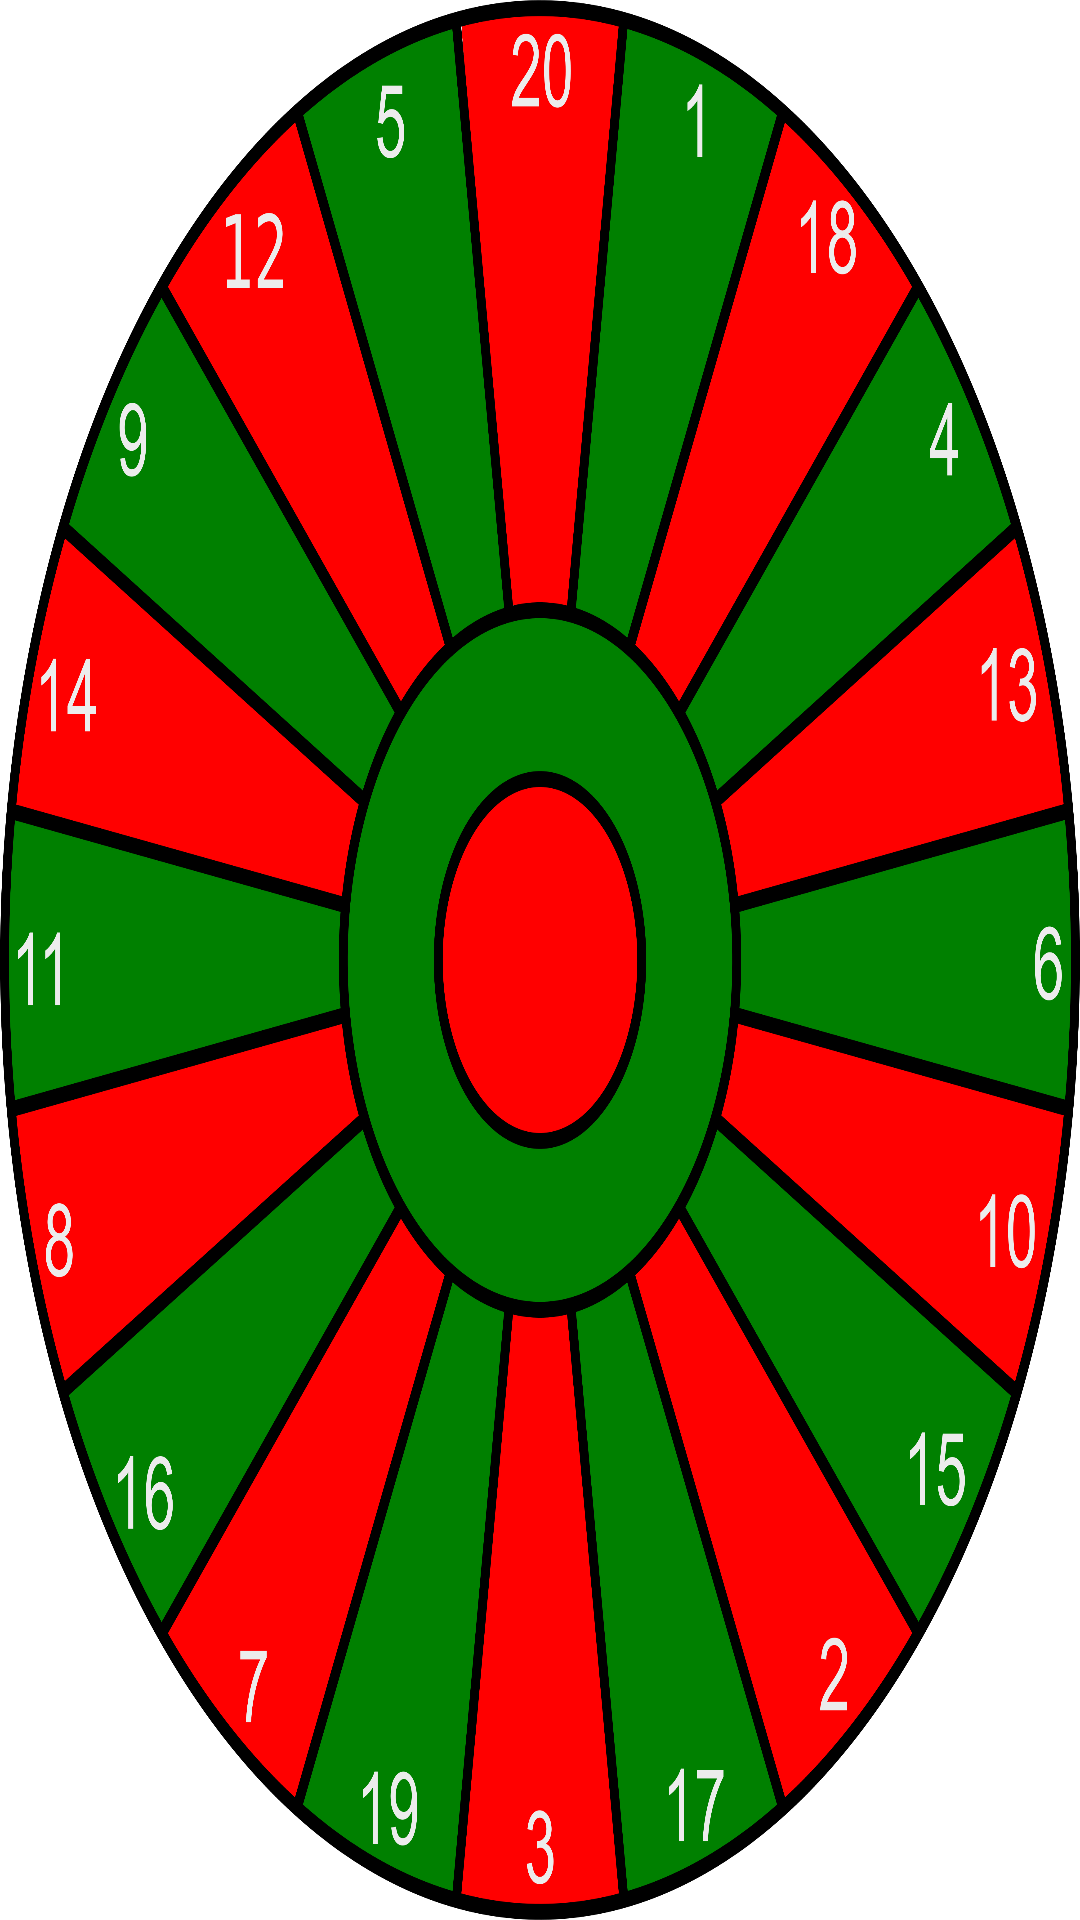

Reconstruct the res/layout file that produces this screen, plus the resources it refers to.
<!-- AndroidManifest.xml: application theme LightAppTheme -->
<!-- res/layout/dart_board.xml -->
<?xml version="1.0" encoding="utf-8"?>
<ImageView xmlns:android="http://schemas.android.com/apk/res/android"
    android:layout_width="match_parent"
    android:layout_height="wrap_content"
    android:adjustViewBounds="true"
    android:scaleType="fitXY"
    android:src="@mipmap/dartscheibe" />
<!-- resources referenced by this layout -->
<resources>
  <!-- mipmap dartscheibe: png bitmap (mipmap-hdpi, 283542 bytes) -->
  <style name="LightAppTheme" parent="Theme.MaterialComponents.Light">
          <item name="colorPrimary">@color/colorPrimary</item>
          <item name="colorPrimaryVariant">@color/colorPrimaryLight</item>
          <item name="colorPrimaryDark">@color/colorPrimaryDark</item>
          <item name="colorSecondary">@color/colorSecondaryDark</item>
          <item name="colorSecondaryVariant">@color/colorSecondary</item>
          <item name="colorOnSecondary">@color/withe</item>
          <item name="colorOnPrimary">@color/withe</item>
          <item name="colorOnBackground">@color/black</item>
          <item name="materialCardViewStyle">@style/CardViewStyle</item>
      </style>
  <color name="colorPrimary">#cc0000</color>
  <color name="colorPrimaryLight">#ff4f30</color>
  <color name="colorPrimaryDark">#930000</color>
  <color name="colorSecondaryDark">#FFBE00</color>
  <color name="colorSecondary">#fdd835</color>
  <color name="withe">#FFFFFF</color>
  <color name="black">#000000</color>
  <style name="CardViewStyle" parent="Widget.MaterialComponents.CardView">
          <item name="cardBackgroundColor">?attr/colorPrimaryVariant</item>
          <item name="cardCornerRadius">10dp</item>
          <item name="cardElevation">4dp</item>
      </style>
</resources>
